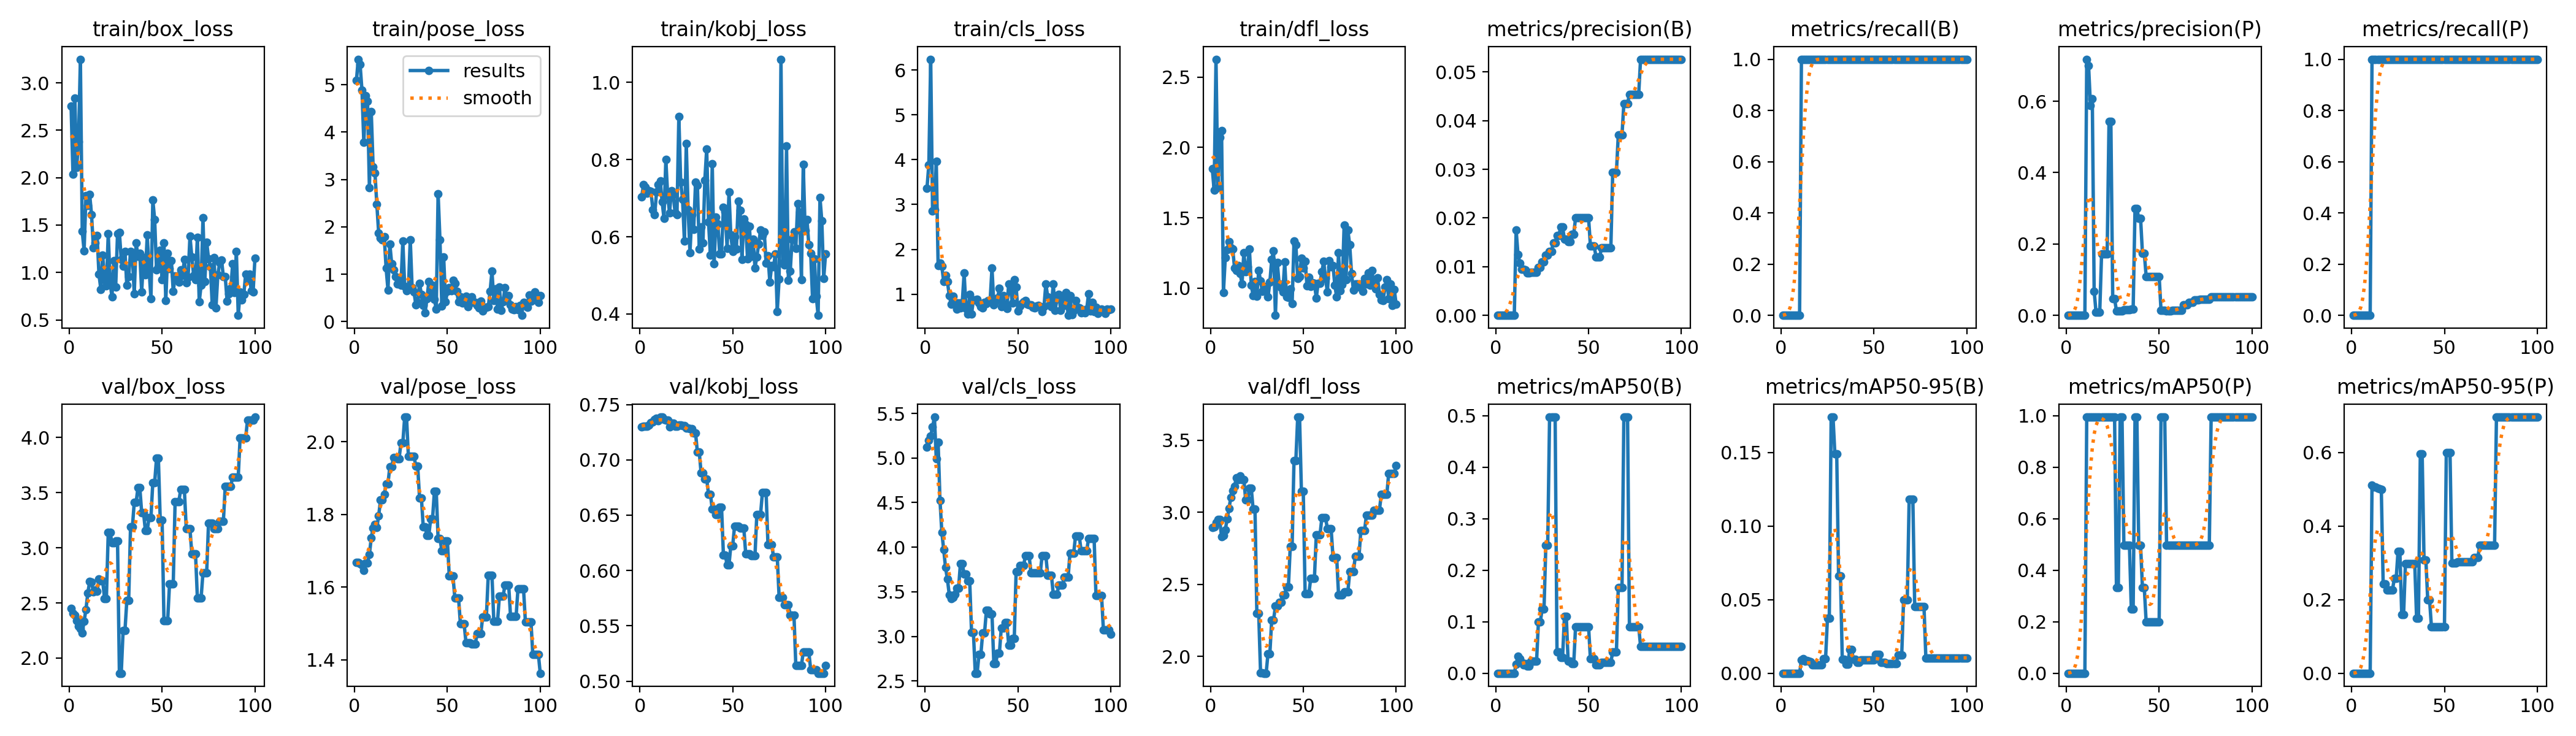

Values plotted in this chart, from the file beside it:
epoch, time, train/box_loss, train/pose_loss, train/kobj_loss, train/cls_loss, train/dfl_loss, metrics/precision(B), metrics/recall(B), metrics/mAP50(B), metrics/mAP50-95(B), metrics/precision(P), metrics/recall(P), metrics/mAP50(P), metrics/mAP50-95(P), val/box_loss, val/pose_loss, val/kobj_loss, val/cls_loss, val/dfl_loss, lr/pg0, lr/pg1, lr/pg2
1, 1.722, 2.752, 5.086, 0.7038, 3.365, 1.85, 0, 0, 0, 0, 0, 0, 0, 0, 2.451, 1.669, 0.7297, 5.123, 2.896, 0, 0, 0
2, 2.251, 2.038, 5.537, 0.7349, 3.888, 1.697, 0, 0, 0, 0, 0, 0, 0, 0, 2.404, 1.667, 0.7306, 5.195, 2.899, 1.9802e-05, 1.9802e-05, 1.9802e-05
3, 2.697, 2.84, 5.423, 0.729, 6.239, 2.628, 0, 0, 0, 0, 0, 0, 0, 0, 2.389, 1.665, 0.7305, 5.248, 2.928, 3.9208e-05, 3.9208e-05, 3.9208e-05
4, 3.143, 2.108, 4.878, 0.7132, 2.857, 1.714, 0, 0, 0, 0, 0, 0, 0, 0, 2.338, 1.661, 0.7304, 5.346, 2.949, 5.8218e-05, 5.8218e-05, 5.8218e-05
5, 3.569, 2.379, 3.778, 0.7201, 2.879, 2.071, 0, 0, 0, 0, 0, 0, 0, 0, 2.287, 1.646, 0.7312, 5.459, 2.949, 7.6832e-05, 7.6832e-05, 7.6832e-05
6, 4.03, 3.25, 4.763, 0.7181, 3.962, 2.118, 0, 0, 0, 0, 0, 0, 0, 0, 2.265, 1.666, 0.7336, 4.992, 2.83, 9.505e-05, 9.505e-05, 9.505e-05
7, 4.64, 1.434, 4.653, 0.6695, 1.641, 0.9691, 0, 0, 0, 0, 0, 0, 0, 0, 2.229, 1.666, 0.7344, 5.175, 2.838, 0.0001129, 0.0001129, 0.0001129
8, 5.176, 1.23, 2.828, 0.6571, 1.69, 1.216, 0, 0, 0, 0, 0, 0, 0, 0, 2.335, 1.689, 0.7364, 4.527, 2.878, 0.0001303, 0.0001303, 0.0001303
9, 5.75, 1.811, 4.429, 0.7157, 1.62, 1.273, 0, 0, 0, 0, 0, 0, 0, 0, 2.44, 1.736, 0.7377, 4.166, 2.954, 0.0001473, 0.0001473, 0.0001473
10, 6.303, 1.71, 3.272, 0.7355, 1.277, 1.329, 0, 0, 0, 0, 0, 0, 0, 0, 2.591, 1.763, 0.7352, 3.972, 3.026, 0.000164, 0.000164, 0.000164
11, 6.894, 1.823, 3.134, 0.7451, 1.424, 1.289, 0.01754, 1, 0.01777, 0.00888, 0.7178, 1, 0.995, 0.5117, 2.693, 1.772, 0.7387, 3.772, 3.104, 0.0001802, 0.0001802, 0.0001802
12, 7.44, 1.61, 2.475, 0.6909, 1.283, 1.28, 0.0125, 1, 0.03317, 0.00967, 0.6991, 1, 0.995, 0.5065, 2.688, 1.764, 0.7386, 3.641, 3.151, 0.000196, 0.000196, 0.000196
13, 7.991, 1.263, 1.868, 0.6479, 0.9694, 1.141, 0.01075, 1, 0.02843, 0.00827, 0.5885, 1, 0.995, 0.5058, 2.6, 1.797, 0.7362, 3.468, 3.181, 0.0002115, 0.0002115, 0.0002115
14, 8.551, 1.312, 1.763, 0.8002, 0.7811, 1.126, 0.00952, 1, 0.02073, 0.0086, 0.607, 1, 0.995, 0.5033, 2.62, 1.84, 0.7361, 3.426, 3.241, 0.0002265, 0.0002265, 0.0002265
15, 9.185, 1.39, 1.729, 0.7073, 0.9608, 1.162, 0.00952, 1, 0.01631, 0.00816, 0.06807, 1, 0.995, 0.501, 2.605, 1.84, 0.736, 3.438, 3.226, 0.0002412, 0.0002412, 0.0002412
16, 9.766, 0.9814, 1.788, 0.6614, 0.8146, 1.105, 0.00935, 1, 0.01913, 0.00765, 0.00935, 1, 0.995, 0.5, 2.716, 1.855, 0.73, 3.468, 3.251, 0.0002555, 0.0002555, 0.0002555
17, 10.31, 0.8238, 1.128, 0.7199, 0.6678, 1.03, 0.0087, 1, 0.01421, 0.00569, 0.0087, 1, 0.995, 0.2434, 2.701, 1.885, 0.7333, 3.538, 3.228, 0.0002693, 0.0002693, 0.0002693
18, 10.88, 1.182, 0.6709, 0.7104, 0.8052, 1.252, 0.0087, 1, 0.01421, 0.00569, 0.0087, 1, 0.995, 0.2434, 2.701, 1.885, 0.7333, 3.538, 3.228, 0.0002828, 0.0002828, 0.0002828
19, 11.42, 0.9265, 1.64, 0.6616, 0.691, 1.117, 0.00885, 1, 0.02314, 0.00571, 0.1725, 1, 0.995, 0.2265, 2.541, 1.932, 0.7306, 3.815, 3.084, 0.0002958, 0.0002958, 0.0002958
20, 11.97, 0.8578, 1.222, 0.6575, 0.8163, 1.152, 0.00885, 1, 0.02314, 0.00571, 0.1725, 1, 0.995, 0.2265, 2.541, 1.932, 0.7306, 3.815, 3.084, 0.0003085, 0.0003085, 0.0003085
21, 12.55, 1.41, 1.092, 0.9118, 1.472, 1.278, 0.00885, 1, 0.02314, 0.00571, 0.1725, 1, 0.995, 0.2265, 3.14, 1.956, 0.7316, 3.697, 3.166, 0.0003208, 0.0003208, 0.0003208
22, 13.06, 0.8969, 0.9437, 0.7422, 0.6842, 1.02, 0.00885, 1, 0.02314, 0.00571, 0.1725, 1, 0.995, 0.2265, 3.14, 1.956, 0.7316, 3.697, 3.166, 0.0003327, 0.0003327, 0.0003327
23, 13.59, 0.7427, 0.8, 0.6977, 0.5644, 0.9468, 0.0098, 1, 0.0995, 0.00995, 0.543, 1, 0.995, 0.2573, 3.047, 1.954, 0.7311, 3.622, 3.021, 0.0003442, 0.0003442, 0.0003442
24, 14.13, 1.125, 0.8694, 0.5897, 0.9945, 1.045, 0.0098, 1, 0.0995, 0.00995, 0.543, 1, 0.995, 0.2573, 3.047, 1.954, 0.7311, 3.622, 3.021, 0.0003553, 0.0003553, 0.0003553
25, 14.76, 0.8453, 0.7643, 0.8416, 0.5631, 0.9441, 0.01099, 1, 0.1244, 0.03731, 0.04688, 1, 0.995, 0.3308, 3.06, 1.997, 0.7288, 3.045, 2.3, 0.000366, 0.000366, 0.000366
26, 15.29, 1.407, 1.704, 0.6699, 0.8713, 1.125, 0.01099, 1, 0.1244, 0.03731, 0.04688, 1, 0.995, 0.3308, 3.06, 1.997, 0.7288, 3.045, 2.3, 0.0003763, 0.0003763, 0.0003763
27, 15.88, 1.424, 0.7483, 0.5593, 0.8791, 1.053, 0.01235, 1, 0.2487, 0.1741, 0.01235, 1, 0.3317, 0.159, 1.863, 2.068, 0.7279, 2.587, 1.886, 0.0003862, 0.0003862, 0.0003862
28, 16.48, 1.139, 0.6583, 0.6577, 0.8906, 0.9767, 0.01235, 1, 0.2487, 0.1741, 0.01235, 1, 0.3317, 0.159, 1.863, 2.068, 0.7279, 2.587, 1.886, 0.0003957, 0.0003957, 0.0003957
29, 17.33, 1.065, 0.6868, 0.6192, 0.8, 1.014, 0.01316, 1, 0.4975, 0.1492, 0.01316, 1, 0.995, 0.2985, 2.248, 1.96, 0.7242, 2.795, 1.884, 0.0004048, 0.0004048, 0.0004048
30, 17.92, 1.221, 1.732, 0.7411, 0.7216, 1.006, 0.01316, 1, 0.4975, 0.1492, 0.01316, 1, 0.995, 0.2985, 2.248, 1.96, 0.7242, 2.795, 1.884, 0.0004135, 0.0004135, 0.0004135
31, 18.48, 0.866, 0.7211, 0.7332, 0.6948, 0.9374, 0.01493, 1, 0.4975, 0.06633, 0.01493, 1, 0.4975, 0.2985, 2.521, 1.961, 0.7068, 3.04, 2.02, 0.0004218, 0.0004218, 0.0004218
32, 19.02, 0.9567, 0.6309, 0.569, 0.8124, 1.041, 0.01493, 1, 0.4975, 0.06633, 0.01493, 1, 0.4975, 0.2985, 2.521, 1.961, 0.7068, 3.04, 2.02, 0.0004297, 0.0004297, 0.0004297
33, 19.72, 1.219, 0.3598, 0.6252, 0.796, 1.203, 0.01639, 1, 0.04146, 0.00932, 0.01639, 1, 0.4975, 0.2985, 3.189, 1.933, 0.6882, 3.291, 2.254, 0.0004372, 0.0004372, 0.0004372
34, 20.31, 1.185, 0.4117, 0.5849, 0.8589, 1.267, 0.01639, 1, 0.04146, 0.00932, 0.01639, 1, 0.4975, 0.2985, 3.189, 1.933, 0.6882, 3.291, 2.254, 0.0004444, 0.0004444, 0.0004444
35, 21.03, 0.7733, 0.8084, 0.7471, 0.8551, 0.8065, 0.01818, 1, 0.03015, 0.00603, 0.01818, 1, 0.2487, 0.1492, 3.411, 1.846, 0.6829, 3.249, 2.348, 0.0004511, 0.0004511, 0.0004511
36, 21.87, 1.314, 0.5723, 0.8278, 1.587, 1.181, 0.01818, 1, 0.03015, 0.00603, 0.01818, 1, 0.2487, 0.1492, 3.411, 1.846, 0.6829, 3.249, 2.348, 0.0004574, 0.0004574, 0.0004574
37, 22.5, 1.172, 0.3443, 0.6377, 0.7652, 1.03, 0.01562, 1, 0.1106, 0.01616, 0.2991, 1, 0.995, 0.597, 3.545, 1.766, 0.6689, 2.695, 2.378, 0.0004634, 0.0004634, 0.0004634
38, 23.06, 1.201, 0.1893, 0.5522, 0.8405, 1.001, 0.01562, 1, 0.1106, 0.01616, 0.2991, 1, 0.995, 0.597, 3.545, 1.766, 0.6689, 2.695, 2.378, 0.0004689, 0.0004689, 0.0004689
39, 23.62, 0.7952, 0.4851, 0.7889, 0.9146, 0.9738, 0.01515, 1, 0.02314, 0.00926, 0.2718, 1, 0.4975, 0.3085, 3.32, 1.743, 0.6556, 2.813, 2.427, 0.0004741, 0.0004741, 0.0004741
40, 24.13, 1.155, 0.8445, 0.5294, 1.13, 1.185, 0.01515, 1, 0.02314, 0.00926, 0.2718, 1, 0.4975, 0.3085, 3.32, 1.743, 0.6556, 2.813, 2.427, 0.0004788, 0.0004788, 0.0004788
41, 24.7, 0.9757, 0.5536, 0.651, 0.7218, 0.9364, 0.01667, 1, 0.01809, 0.00724, 0.1741, 1, 0.3317, 0.199, 3.157, 1.788, 0.6505, 3.094, 2.484, 0.0004832, 0.0004832, 0.0004832
42, 25.21, 1.395, 0.7706, 0.6342, 0.9623, 0.9323, 0.01667, 1, 0.01809, 0.00724, 0.1741, 1, 0.3317, 0.199, 3.157, 1.788, 0.6505, 3.094, 2.484, 0.0004872, 0.0004872, 0.0004872
43, 25.81, 1.026, 0.4701, 0.5549, 0.7549, 0.9956, 0.02, 1, 0.09045, 0.00905, 0.1093, 1, 0.199, 0.1256, 3.276, 1.863, 0.6573, 3.154, 2.765, 0.0004907, 0.0004907, 0.0004907
44, 26.32, 0.7207, 0.2639, 0.5559, 0.6771, 0.8914, 0.02, 1, 0.09045, 0.00905, 0.1093, 1, 0.199, 0.1256, 3.276, 1.863, 0.6573, 3.154, 2.765, 0.0004939, 0.0004939, 0.0004939
45, 26.9, 1.763, 2.703, 0.6771, 1.222, 1.333, 0.02, 1, 0.09045, 0.00905, 0.1093, 1, 0.199, 0.1256, 3.593, 1.733, 0.6142, 2.904, 3.36, 0.0004967, 0.0004967, 0.0004967
46, 27.42, 1.558, 1.724, 0.6653, 1.099, 1.309, 0.02, 1, 0.09045, 0.00905, 0.1093, 1, 0.199, 0.1256, 3.593, 1.733, 0.6142, 2.904, 3.36, 0.0004991, 0.0004991, 0.0004991
47, 27.95, 1.027, 0.3322, 0.5699, 0.8057, 1.067, 0.02, 1, 0.09045, 0.00905, 0.1093, 1, 0.199, 0.1256, 3.811, 1.7, 0.6049, 2.975, 3.66, 0.000501, 0.000501, 0.000501
48, 28.46, 1.057, 1.364, 0.716, 1.319, 1.084, 0.02, 1, 0.09045, 0.00905, 0.1093, 1, 0.199, 0.1256, 3.811, 1.7, 0.6049, 2.975, 3.66, 0.0005026, 0.0005026, 0.0005026
49, 29.04, 1.238, 0.4167, 0.6043, 1.156, 1.214, 0.02, 1, 0.09045, 0.00905, 0.1093, 1, 0.199, 0.1256, 3.25, 1.728, 0.6224, 3.729, 3.144, 0.0005038, 0.0005038, 0.0005038
50, 29.57, 0.9264, 0.634, 0.5624, 0.6339, 1.144, 0.02, 1, 0.09045, 0.00905, 0.1093, 1, 0.199, 0.1256, 3.25, 1.728, 0.6224, 3.729, 3.144, 0.0005046, 0.0005046, 0.0005046
51, 30.12, 1.311, 0.7172, 0.6005, 0.7333, 1.192, 0.01429, 1, 0.02764, 0.01263, 0.01429, 1, 0.995, 0.5998, 2.341, 1.631, 0.6399, 3.793, 2.434, 0.000505, 0.000505, 0.000505
52, 30.65, 0.7075, 0.6548, 0.569, 0.7879, 1.018, 0.01429, 1, 0.02764, 0.01263, 0.01429, 1, 0.995, 0.5998, 2.341, 1.631, 0.6399, 3.793, 2.434, 0.000505, 0.000505, 0.000505
53, 31.21, 1.201, 0.8785, 0.6918, 0.8296, 1.076, 0.01429, 1, 0.02764, 0.01263, 0.01429, 1, 0.995, 0.5998, 2.341, 1.631, 0.6399, 3.793, 2.434, 0.0005046, 0.0005046, 0.0005046
54, 31.76, 1.041, 0.8044, 0.669, 0.8607, 1.011, 0.01205, 1, 0.01605, 0.00746, 0.01205, 1, 0.4975, 0.3001, 2.675, 1.571, 0.6382, 3.903, 2.54, 0.0005038, 0.0005038, 0.0005038
55, 32.28, 1.126, 0.6389, 0.5414, 0.7842, 1.036, 0.01205, 1, 0.01605, 0.00746, 0.01205, 1, 0.4975, 0.3001, 2.675, 1.571, 0.6382, 3.903, 2.54, 0.0005026, 0.0005026, 0.0005026
56, 32.79, 0.7983, 0.4136, 0.6462, 0.7648, 1.033, 0.01205, 1, 0.01605, 0.00746, 0.01205, 1, 0.4975, 0.3001, 2.675, 1.571, 0.6382, 3.903, 2.54, 0.000501, 0.000501, 0.000501
57, 33.39, 0.9605, 0.5272, 0.6321, 0.7675, 0.9303, 0.01389, 1, 0.02117, 0.00635, 0.01389, 1, 0.4975, 0.3028, 3.418, 1.499, 0.6153, 3.71, 2.842, 0.0004991, 0.0004991, 0.0004991
58, 33.92, 0.9618, 0.3912, 0.5435, 0.7077, 1.035, 0.01389, 1, 0.02117, 0.00635, 0.01389, 1, 0.4975, 0.3028, 3.418, 1.499, 0.6153, 3.71, 2.842, 0.0004967, 0.0004967, 0.0004967
59, 34.43, 0.9004, 0.4765, 0.6267, 0.6909, 1.034, 0.01389, 1, 0.02117, 0.00635, 0.01389, 1, 0.4975, 0.3028, 3.418, 1.499, 0.6153, 3.71, 2.842, 0.0004939, 0.0004939, 0.0004939
60, 34.97, 1.029, 0.5389, 0.549, 0.7313, 1.117, 0.01389, 1, 0.02117, 0.00635, 0.01389, 1, 0.4975, 0.3028, 3.527, 1.448, 0.6134, 3.71, 2.961, 0.0004908, 0.0004908, 0.0004908
... 40 more rows
